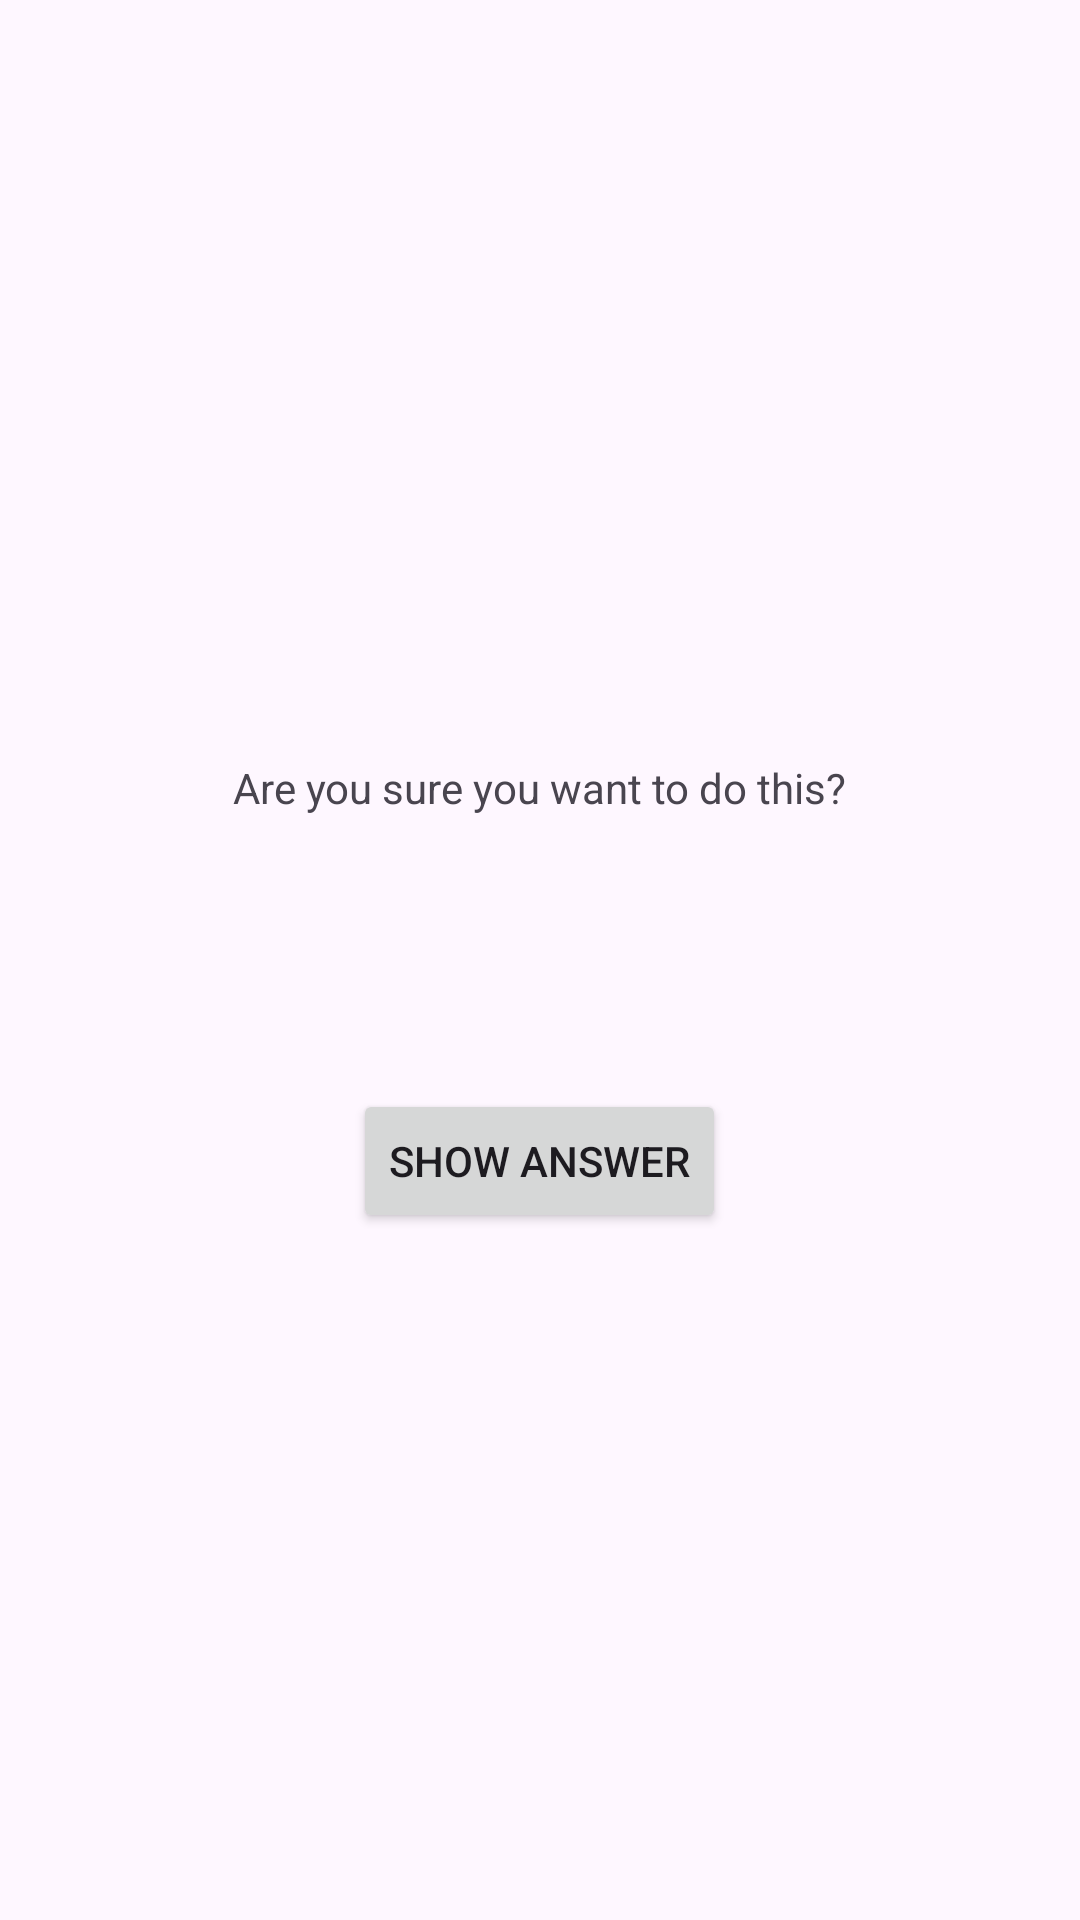

The Android layout XML behind this screen, and the referenced resources:
<!-- AndroidManifest.xml: application theme Theme.GeoquizAppTerm2V1 -->
<!-- res/layout/activity_cheat.xml -->
<?xml version="1.0" encoding="utf-8"?>
<androidx.constraintlayout.widget.ConstraintLayout xmlns:android="http://schemas.android.com/apk/res/android"
    xmlns:app="http://schemas.android.com/apk/res-auto"
    xmlns:tools="http://schemas.android.com/tools"
    android:id="@+id/main"
    android:layout_width="match_parent"
    android:layout_height="match_parent"
    tools:context=".CheatActivity">

    <LinearLayout
        android:layout_width="match_parent"
        android:layout_height="match_parent"
        android:gravity="center"
        android:orientation="vertical">

        <TextView
            android:layout_width="wrap_content"
            android:layout_height="wrap_content"
            android:padding="24dp"
            android:text="@string/warning_text"></TextView>

        <TextView
            android:layout_width="wrap_content"
            android:layout_height="wrap_content"
            android:id="@+id/answer_text_view"
            android:padding="24dp"
            tools:text="Answer"></TextView>

        <Button
            android:layout_width="wrap_content"
            android:layout_height="wrap_content"
            android:id="@+id/show_answer_button"
            android:text="@string/show_answer_button"></Button>




    </LinearLayout>





</androidx.constraintlayout.widget.ConstraintLayout>
<!-- resources referenced by this layout -->
<resources>
  <string name="show_answer_button">Show Answer</string>
  <string name="warning_text">Are you sure you want to do this? </string>
  <style name="Theme.GeoquizAppTerm2V1" parent="Base.Theme.GeoquizAppTerm2V1" />
  <style name="Base.Theme.GeoquizAppTerm2V1" parent="Theme.Material3.DayNight.NoActionBar">
          
          
      </style>
</resources>
